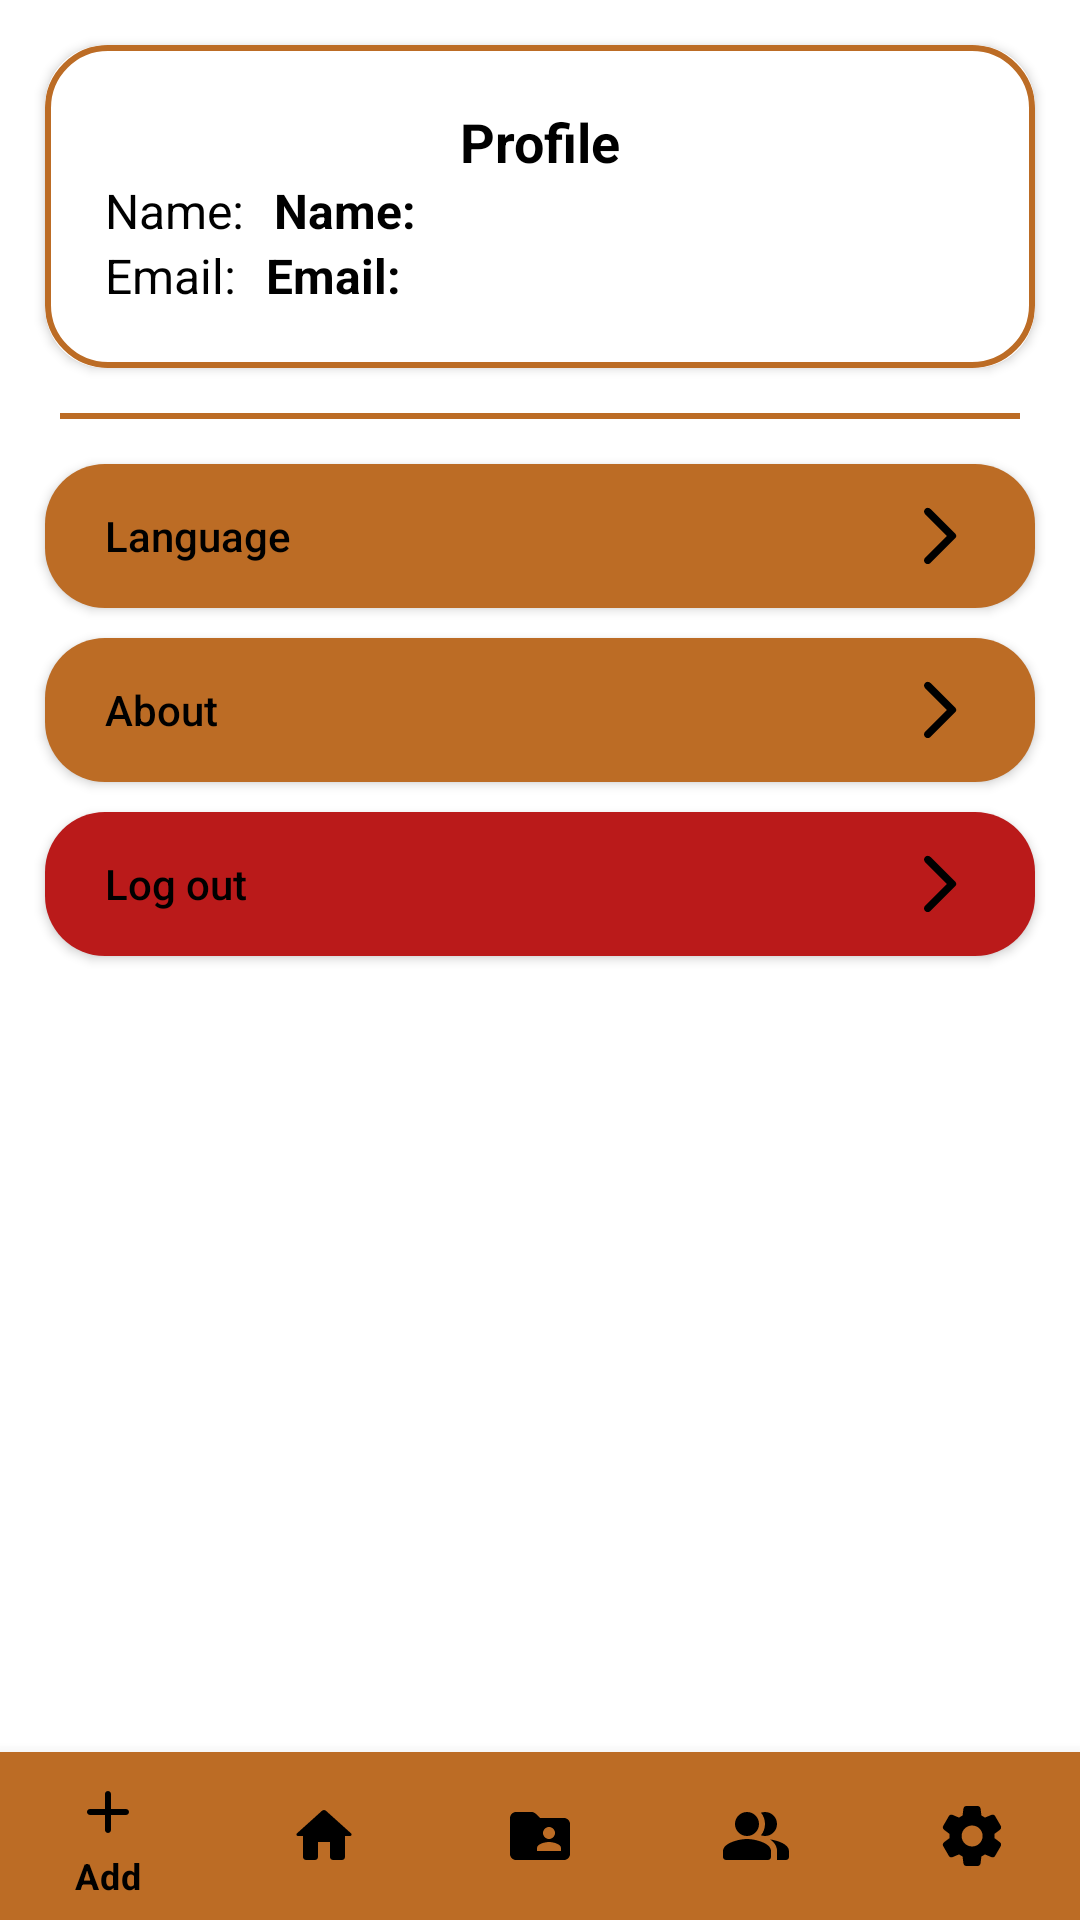

This screen was rendered from an Android layout file. Write that file and the resources it references.
<!-- AndroidManifest.xml: application theme Theme.BlockNote -->
<!-- res/layout/settings_activity.xml -->
<RelativeLayout xmlns:android="http://schemas.android.com/apk/res/android"
    xmlns:app="http://schemas.android.com/apk/res-auto"
    xmlns:tools="http://schemas.android.com/tools"
    android:layout_width="match_parent"
    android:layout_height="match_parent"

    tools:context=".SettingsActivity">

    <LinearLayout
        android:id="@+id/linearLayout"
        android:layout_width="match_parent"
        android:layout_height="match_parent"
        android:layout_marginStart="10dp"
        android:layout_marginTop="10dp"
        android:layout_marginEnd="10dp"
        android:layout_marginBottom="10dp"
        android:orientation="vertical"
        app:layout_constraintBottom_toBottomOf="parent"
        app:layout_constraintEnd_toEndOf="parent"
        app:layout_constraintStart_toStartOf="parent"
        app:layout_constraintTop_toTopOf="parent"
        >

        <androidx.cardview.widget.CardView

            android:layout_width="match_parent"
            android:layout_height="wrap_content"
            android:layout_margin="5dp"
            app:cardCornerRadius="20dp"
            >
            <ImageView
                android:layout_width="match_parent"
                android:layout_height="match_parent"
                android:src="@drawable/primary_outline"/>
            <TextView
                android:id="@+id/anon"
                android:layout_width="match_parent"
                android:layout_height="wrap_content"
                android:text="@string/anon"
                android:textSize="18sp"
                android:textStyle="bold"
                android:gravity="center"
                android:visibility="gone"
                />
            <LinearLayout
                android:id="@+id/profile"
                android:layout_width="match_parent"
                android:layout_height="wrap_content"
                android:layout_weight="1"
                android:orientation="vertical"
                android:padding="20dp">
                <TextView
                    android:layout_width="match_parent"
                    android:layout_height="wrap_content"
                    android:text="@string/profile"
                    android:textSize="18sp"
                    android:textStyle="bold"
                    android:gravity="center"

                    />

                <LinearLayout
                    android:layout_width="match_parent"
                    android:layout_height="match_parent"
                    android:orientation="horizontal">

                    <TextView
                        android:layout_width="wrap_content"
                        android:layout_height="wrap_content"
                        android:text="@string/user_name"
                        android:textSize="16sp"
                        android:paddingEnd="10dp"
                        />
                    <TextView
                        android:id="@+id/user_name"
                        android:layout_width="match_parent"
                        android:layout_height="wrap_content"
                        android:text="@string/user_name"
                        android:textSize="16sp"
                        android:textStyle="bold"
                       />

                </LinearLayout>

                <LinearLayout
                    android:layout_width="match_parent"
                    android:layout_height="match_parent"
                    android:orientation="horizontal">

                    <TextView
                        android:layout_width="wrap_content"
                        android:layout_height="wrap_content"
                        android:text="@string/user_email"
                        android:textSize="16sp"
                        android:maxLines="2"
                        android:paddingEnd="10dp"
             />
                    <TextView
                        android:id="@+id/user_email"
                        android:layout_width="match_parent"
                        android:layout_height="wrap_content"
                        android:text="@string/user_email"
                        android:textSize="16sp"
                        android:maxLines="2"
                        android:textStyle="bold"
  />



                </LinearLayout>

            </LinearLayout>



        </androidx.cardview.widget.CardView>

        <View
            android:layout_width="match_parent"
            android:layout_height="2dp"
            android:background="@color/my_primary"
            android:layout_margin="10dp"/>

        <androidx.appcompat.widget.AppCompatButton
            android:id="@+id/btn_language"
            android:layout_width="match_parent"
            android:layout_height="wrap_content"
            android:background="@drawable/primary_bg"
            android:textAllCaps="false"

            android:textAlignment="viewStart"
            android:drawableRight="@drawable/round_arrow_forward_ios_24"


            android:text="@string/language"
            android:layout_margin="5dp"
            />

        <androidx.appcompat.widget.AppCompatButton
            android:id="@+id/btn_about"
            android:layout_width="match_parent"
            android:layout_height="wrap_content"
            android:background="@drawable/primary_bg"
            android:textAllCaps="false"

            android:textAlignment="viewStart"
            android:drawableRight="@drawable/round_arrow_forward_ios_24"
            android:text="@string/about"
            android:layout_margin="5dp"       />




        <androidx.appcompat.widget.AppCompatButton
            android:id="@+id/btn_logout"
            android:layout_width="match_parent"
            android:layout_height="wrap_content"
            android:background="@drawable/red_bg"
            android:textAllCaps="false"


            android:textAlignment="viewStart"
            android:drawableRight="@drawable/round_arrow_forward_ios_24"
            android:text="@string/log_out"
            android:layout_margin="5dp"/>




</LinearLayout>
    <com.google.android.material.bottomnavigation.BottomNavigationView
        android:layout_width="match_parent"
        android:layout_height="wrap_content"
        android:id="@+id/bottom_navigation"
        android:background="@color/my_primary"

        app:menu="@menu/menu_navigation"
        android:layout_alignParentBottom="true"/>

</RelativeLayout>
<!-- resources referenced by this layout -->
<resources>
  <color name="my_primary">#BC6C25</color>
  <!-- drawable primary_bg (drawable) -->
  <?xml version="1.0" encoding="utf-8"?>
  <shape xmlns:android="http://schemas.android.com/apk/res/android" android:shape="rectangle">
      <corners android:radius="20dp"/>
      <padding android:left="20dp" android:right="20dp" android:top="10dp" android:bottom="10dp"/>
  
      <solid android:color="@color/my_primary"/>
  </shape>
  <!-- drawable primary_outline (drawable) -->
  <?xml version="1.0" encoding="utf-8"?>
  <shape xmlns:android="http://schemas.android.com/apk/res/android" android:shape="rectangle">
      <corners android:radius="20dp"/>
      <padding android:left="20dp" android:right="20dp" android:top="10dp" android:bottom="10dp"/>
  
      <stroke android:color="@color/my_primary" android:width="2dp"/>
  </shape>
  <!-- drawable red_bg (drawable) -->
  <?xml version="1.0" encoding="utf-8"?>
  <shape xmlns:android="http://schemas.android.com/apk/res/android" android:shape="rectangle">
      <corners android:radius="20dp"/>
      <padding android:left="20dp" android:right="20dp" android:top="10dp" android:bottom="10dp"/>
  
      <solid android:color="@color/my_error"/>
  </shape>
  <!-- drawable round_arrow_forward_ios_24 (drawable) -->
  <vector android:autoMirrored="true" android:height="24dp"
      android:tint="@color/black" android:viewportHeight="24"
      android:viewportWidth="24" android:width="24dp" xmlns:android="http://schemas.android.com/apk/res/android">
      <path android:fillColor="@android:color/black" android:pathData="M7.38,21.01c0.49,0.49 1.28,0.49 1.77,0l8.31,-8.31c0.39,-0.39 0.39,-1.02 0,-1.41L9.15,2.98c-0.49,-0.49 -1.28,-0.49 -1.77,0s-0.49,1.28 0,1.77L14.62,12l-7.25,7.25c-0.48,0.48 -0.48,1.28 0.01,1.76z"/>
  </vector>
  <string name="about">About</string>
  <string name="anon">Anonymously</string>
  <string name="language">Language</string>
  <string name="log_out">Log out</string>
  <string name="profile">Profile</string>
  <string name="user_email">Email: </string>
  <string name="user_name">Name: </string>
  <style name="Theme.BlockNote" parent="Theme.MaterialComponents.DayNight.DarkActionBar">
        
        <item name="colorPrimary">@color/my_primary</item>
        <item name="colorPrimaryVariant">@color/my_primary_variant</item>
        <item name="colorOnPrimary">@color/black</item>
        
        <item name="colorSecondary">@color/my_secondary</item>
        <item name="colorSecondaryVariant">@color/my_secondary_variant</item>
        <item name="colorOnSecondary">@color/white</item>
        
        <item name="android:statusBarColor" tools:targetApi="l">?attr/colorPrimary</item>
        
         <item name="bottomNavigationStyle">@style/myBottom</item>
         <item name="android:textColor">@color/black</item>
         <item name="drawableTint">@color/black</item>
     </style>
  <color name="my_error">#ba1a1a</color>
  <color name="black">#FF000000</color>
  <color name="my_primary_variant">#DDA15E</color>
  <color name="my_secondary">#606C38</color>
  <color name="my_secondary_variant">#283618</color>
  <color name="white">#FFFFFFFF</color>
  <style name="myBottom" parent="@style/Widget.MaterialComponents.BottomNavigationView">
  
          <item name="itemTextColor">@color/black</item>
          <item name="itemIconTint">@color/black</item>
      </style>
</resources>
